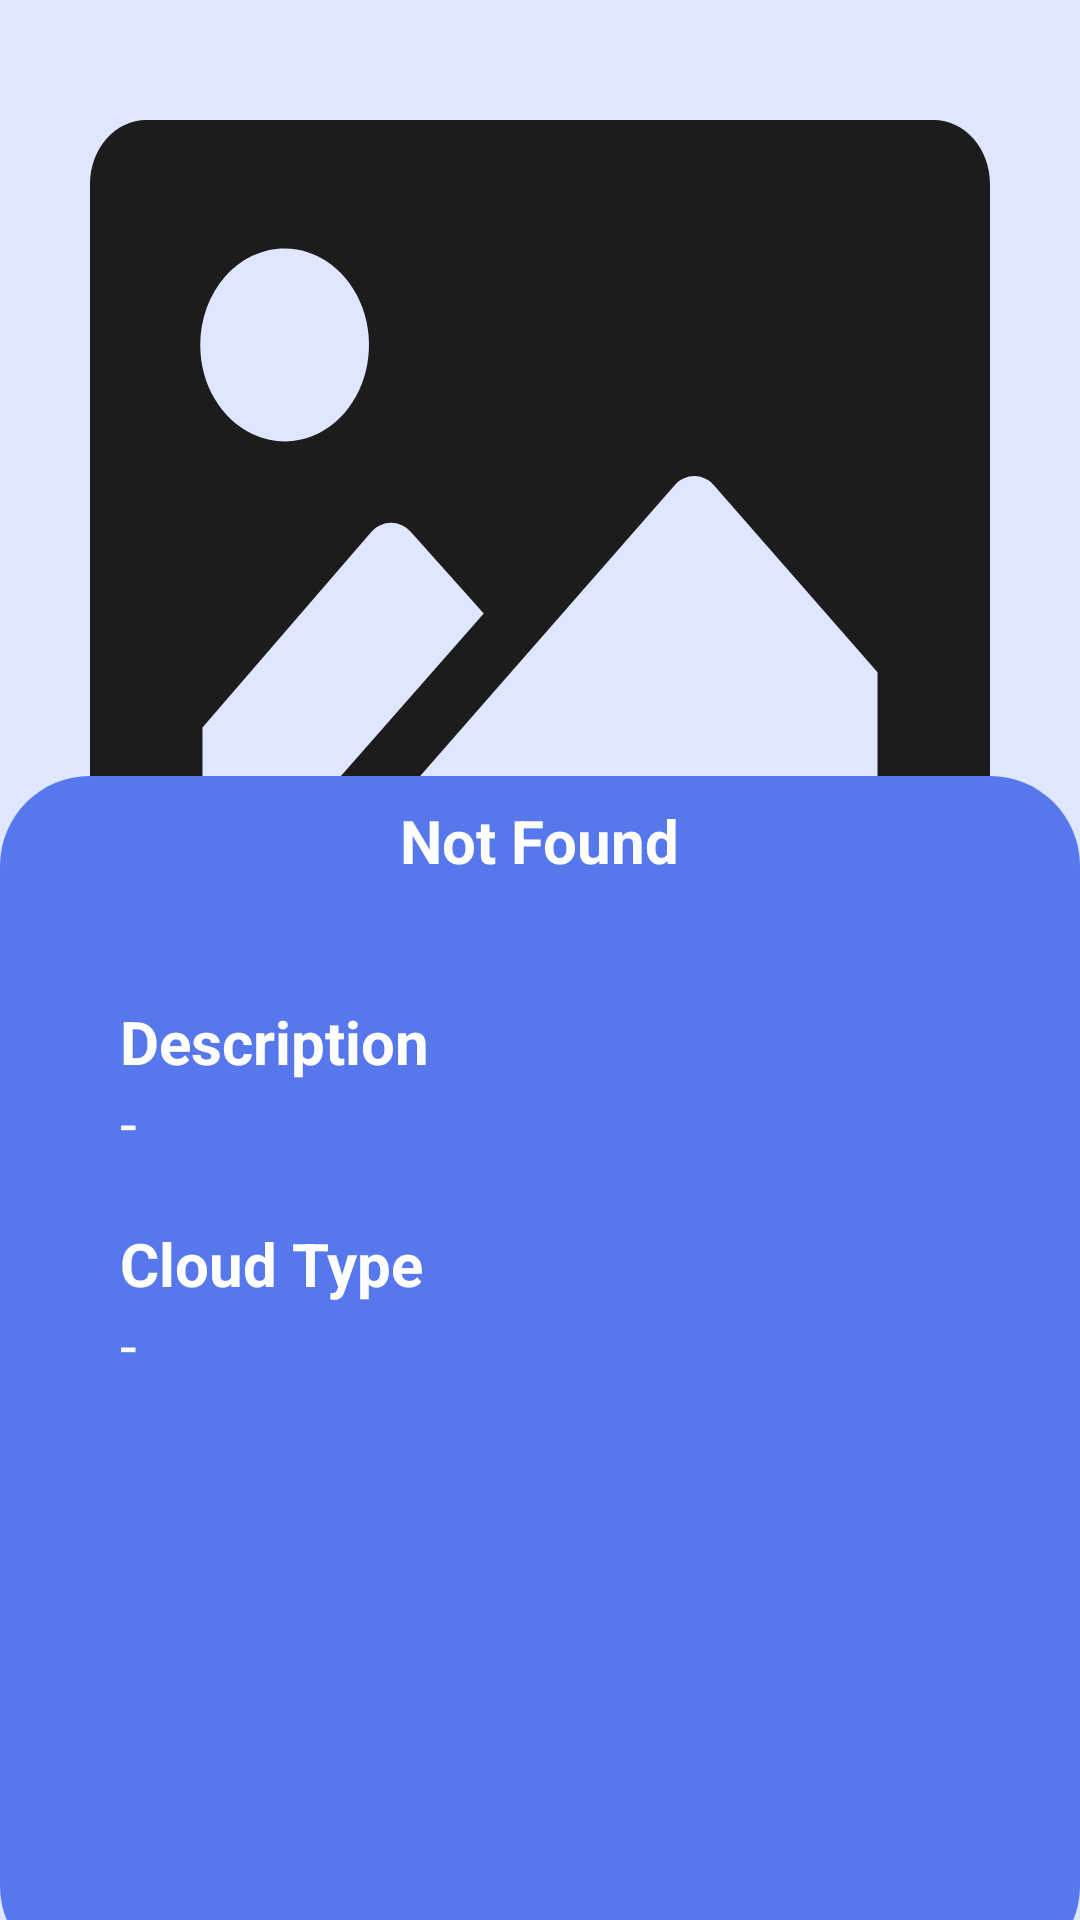

Produce the Android XML layout that renders to this screen, including the resource entries it uses.
<!-- AndroidManifest.xml: application theme Theme.awan -->
<!-- res/layout/activity_detect_result.xml -->
<?xml version="1.0" encoding="utf-8"?>
<androidx.coordinatorlayout.widget.CoordinatorLayout xmlns:android="http://schemas.android.com/apk/res/android"
    xmlns:app="http://schemas.android.com/apk/res-auto"
    xmlns:tools="http://schemas.android.com/tools"
    android:layout_width="match_parent"
    android:layout_height="match_parent"
    android:background="#DEE7FF">

    <ImageView
        android:id="@+id/gambarinfo"
        android:layout_width="300dp"
        android:layout_height="300dp"
        android:layout_marginTop="40dp"
        android:layout_gravity="center_horizontal"
        android:src="@drawable/ic_avatar"
        />

    
    
    
    
    
    
    
    
    
    
    
    
    
    

    <FrameLayout
        android:id="@+id/infoframe"
        android:layout_width="match_parent"
        android:layout_height="wrap_content"
        app:layout_behavior = "com.google.android.material.bottomsheet.BottomSheetBehavior"
        >




        <androidx.constraintlayout.widget.ConstraintLayout
            android:id="@+id/constraintLayout"
            android:layout_width="match_parent"
            android:layout_height="400dp"
            android:background="@drawable/category_box"
            android:layout_marginBottom="-19dp"
            >

            <TextView
                android:id="@+id/judul"
                android:layout_width="wrap_content"
                android:layout_height="wrap_content"
                android:layout_marginTop="8dp"
                android:text="Not Found"
                android:textStyle="bold"
                android:textSize="20sp"
                android:textColor="@color/white"
                app:layout_constraintEnd_toEndOf="parent"
                app:layout_constraintStart_toStartOf="parent"
                app:layout_constraintTop_toTopOf="parent" />
            <ScrollView
                android:layout_width="match_parent"
                android:layout_height="wrap_content"
                android:layout_marginTop="20dp"
                android:layout_marginEnd="40dp"
                android:layout_marginStart="40dp"
                android:paddingBottom="100dp"
                app:layout_constraintEnd_toEndOf="parent"
                app:layout_constraintStart_toStartOf="parent"
                app:layout_constraintTop_toBottomOf="@id/judul">
                <LinearLayout
                    android:layout_width="match_parent"
                    android:layout_height="wrap_content"
                    android:orientation="vertical">

                    <TextView
                        android:layout_marginTop="20dp"
                        android:layout_width="wrap_content"
                        android:layout_height="wrap_content"
                        android:textStyle="bold"
                        android:text="Description"
                        android:textColor="@color/white"
                        android:textSize="20sp" />

                    <TextView
                        android:id="@+id/desc"
                        android:layout_width="wrap_content"
                        android:layout_height="wrap_content"
                        android:text="-"
                        android:textColor="@color/white"
                        android:textSize="20sp" />

                    <TextView
                        android:layout_marginTop="20dp"
                        android:layout_width="wrap_content"
                        android:layout_height="wrap_content"
                        android:textStyle="bold"
                        android:text="Cloud Type"
                        android:textColor="@color/white"
                        android:textSize="20sp" />

                    <TextView
                        android:id="@+id/type"
                        android:layout_width="wrap_content"
                        android:layout_height="wrap_content"
                        android:text="-"
                        android:textColor="@color/white"
                        android:textSize="20sp" />
                </LinearLayout>


            </ScrollView>




        </androidx.constraintlayout.widget.ConstraintLayout>

    </FrameLayout>


</androidx.coordinatorlayout.widget.CoordinatorLayout>
<!-- resources referenced by this layout -->
<resources>
  <color name="black">#FF000000</color>
  <color name="white">#FFFFFFFF</color>
  <!-- drawable category_box (drawable) -->
  <?xml version="1.0" encoding="utf-8"?>
  <selector xmlns:android="http://schemas.android.com/apk/res/android">
      <item>
          <shape android:shape="rectangle">
              <solid android:color="#5778ED"/>
              <corners android:radius="30dp"/>
              <stroke android:color="#5778ED"/>
          </shape>
      </item>
  
  </selector>
  <!-- drawable ic_avatar (drawable) -->
  <vector xmlns:android="http://schemas.android.com/apk/res/android"
      android:width="128dp"
      android:height="128dp"
      android:viewportHeight="128.0"
      android:viewportWidth="128.0">
    <path
        android:fillColor="#1C1C1C"
        android:pathData="M120 0H8C5.87827 0 3.84344 0.963262 2.34315 2.67788C0.842854 4.3925 0 6.71802 0 9.14286V118.857C0 121.282 0.842854 123.608 2.34315 125.322C3.84344 127.037 5.87827 128 8 128H120C122.122 128 124.157 127.037 125.657 125.322C127.157 123.608 128 121.282 128 118.857V9.14286C128 6.71802 127.157 4.3925 125.657 2.67788C124.157 0.963262 122.122 0 120 0V0ZM27.68 18.2857C30.0534 18.2857 32.3735 19.09 34.3468 20.597C36.3202 22.1039 37.8583 24.2458 38.7666 26.7518C39.6748 29.2577 39.9124 32.0152 39.4494 34.6755C38.9864 37.3358 37.8435 39.7795 36.1653 41.6975C34.4871 43.6154 32.3489 44.9216 30.0211 45.4508C27.6933 45.9799 25.2805 45.7084 23.0878 44.6704C20.8951 43.6323 19.0209 41.8746 17.7024 39.6193C16.3838 37.3639 15.68 34.7124 15.68 32C15.68 28.3627 16.9443 24.8745 19.1947 22.3025C21.4452 19.7306 24.4974 18.2857 27.68 18.2857V18.2857ZM16 105.143V86.4L40 58.6057C40.7494 57.7543 41.7633 57.2764 42.82 57.2764C43.8767 57.2764 44.8905 57.7543 45.64 58.6057L56 70.1714L25.28 105.143H16ZM112 105.143H36.6L61.52 76.6629L83.12 51.9771C83.8695 51.1257 84.8833 50.6478 85.94 50.6478C86.9967 50.6478 88.0106 51.1257 88.76 51.9771L112 78.5371V105.143Z" />
  </vector>
  <style name="Theme.awan" parent="Theme.MaterialComponents.DayNight.DarkActionBar">
          
          <item name="colorPrimary">#5778ED</item>
          <item name="colorPrimaryVariant">#5778ED</item>
          <item name="colorOnPrimary">@color/white</item>
          
          <item name="colorSecondary">@color/teal_200</item>
          <item name="colorSecondaryVariant">@color/teal_700</item>
          <item name="colorOnSecondary">@color/black</item>
          
          <item name="android:statusBarColor" tools:targetApi="l">?attr/colorPrimaryVariant</item>
          
      </style>
  <color name="teal_200">#FF03DAC5</color>
  <color name="teal_700">#FF018786</color>
</resources>
